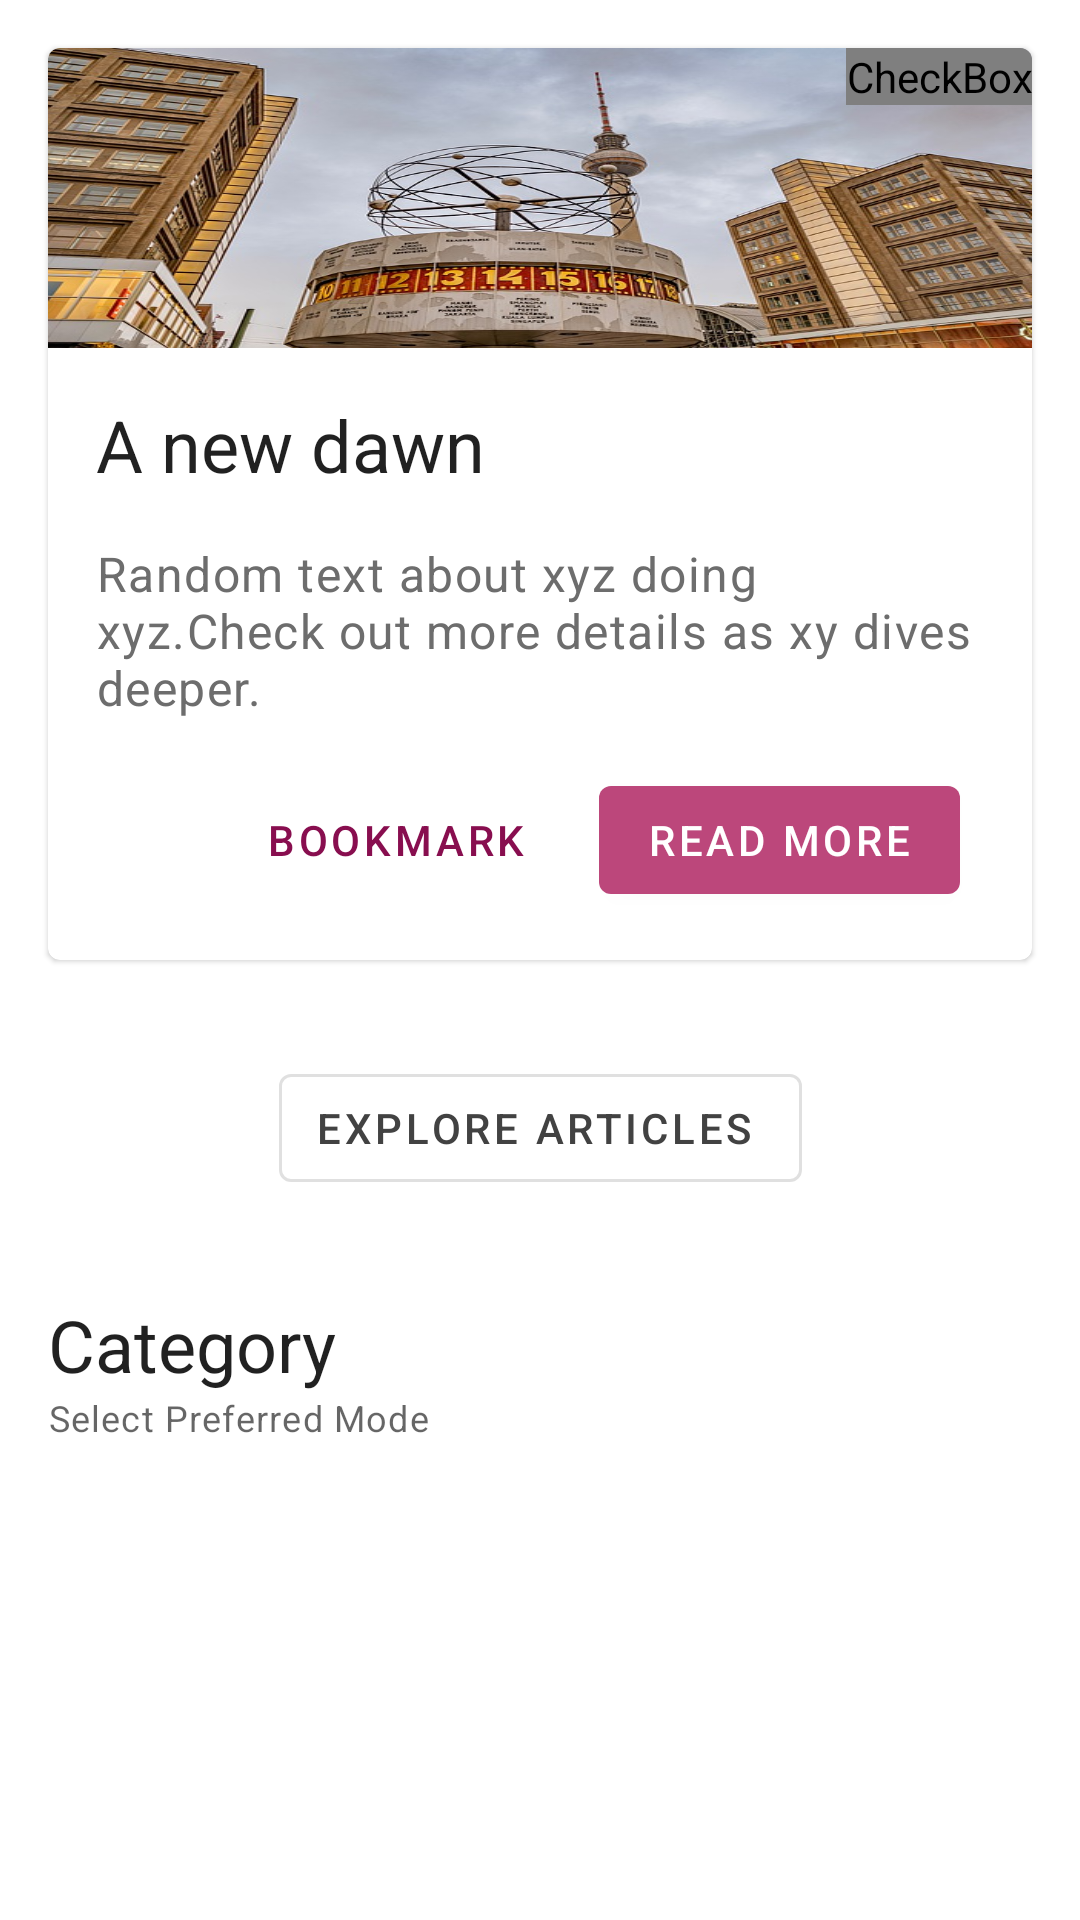

Android layout source for this screen:
<!-- AndroidManifest.xml: application theme AppTheme -->
<!-- res/layout/fragment_material_buttons.xml -->
<?xml version="1.0" encoding="utf-8"?>
<androidx.constraintlayout.widget.ConstraintLayout
    xmlns:android="http://schemas.android.com/apk/res/android"
    xmlns:app="http://schemas.android.com/apk/res-auto"
    xmlns:tools="http://schemas.android.com/tools"
    android:layout_width="match_parent"
    android:layout_height="match_parent"
    tools:context=".buttons.MaterialButtonsFragment">

    <com.google.android.material.card.MaterialCardView
        android:id="@+id/article_container_card"
        android:layout_width="match_parent"
        android:layout_height="wrap_content"
        android:layout_margin="@dimen/margin_standard"
        app:layout_constraintEnd_toEndOf="parent"
        app:layout_constraintStart_toStartOf="parent"
        app:layout_constraintTop_toTopOf="parent">

        <LinearLayout
            android:layout_width="match_parent"
            android:layout_height="wrap_content"
            android:orientation="vertical">

            <ImageView
                android:layout_width="match_parent"
                android:layout_height="100dp"
                android:scaleType="fitXY"
                android:src="@drawable/city" />

            <TextView
                android:layout_width="match_parent"
                android:layout_height="wrap_content"
                android:layout_margin="@dimen/margin_standard"
                android:text="@string/dummy_text_1"
                android:textAppearance="@style/TextAppearance.MaterialComponents.Headline5" />

            <TextView
                android:layout_width="match_parent"
                android:layout_height="wrap_content"
                android:layout_marginHorizontal="@dimen/margin_standard"
                android:text="@string/dummy_text_2"
                android:textAppearance="@style/TextAppearance.MaterialComponents.Body1"
                android:textColor="@color/color_grey_800_light" />

            <LinearLayout
                android:layout_width="wrap_content"
                android:layout_height="wrap_content"
                android:layout_gravity="end"
                android:layout_margin="@dimen/margin_standard"
                android:orientation="horizontal">


                <com.google.android.material.button.MaterialButton
                    style="@style/Widget.MaterialX.Button.TextButton.Icon"
                    android:layout_width="wrap_content"
                    android:layout_height="wrap_content"
                    android:layout_gravity="end"
                    android:layout_marginHorizontal="@dimen/margin_small"
                    android:text="@string/bookmark_label"
                    app:icon="@drawable/ic_bookmark_24" />

                <com.google.android.material.button.MaterialButton
                    style="@style/Widget.MaterialX.Button"
                    android:layout_width="wrap_content"
                    android:layout_height="wrap_content"
                    android:layout_gravity="end"
                    android:layout_marginHorizontal="@dimen/margin_small"
                    android:text="@string/read_more_label" />

            </LinearLayout>
        </LinearLayout>

        <CheckBox
            android:id="@+id/favorite_button"
            android:layout_width="wrap_content"
            android:layout_height="wrap_content"
            android:layout_gravity="end"
            android:button="@drawable/ic_favourite_state"
            android:buttonTint="@color/color_white" />

    </com.google.android.material.card.MaterialCardView>


    <com.google.android.material.button.MaterialButton
        android:id="@+id/explore_button"
        style="@style/Widget.MaterialX.Button.OutlinedButton.Icon"
        android:layout_width="wrap_content"
        android:layout_height="wrap_content"
        android:layout_margin="@dimen/margin_big"
        android:text="@string/explore_articles_label"
        app:icon="@drawable/ic_explore_articles_24"
        app:layout_constraintEnd_toEndOf="parent"
        app:layout_constraintStart_toStartOf="parent"
        app:layout_constraintTop_toBottomOf="@+id/article_container_card" />

    <TextView
        android:id="@+id/category_text_view"
        android:layout_width="match_parent"
        android:layout_height="wrap_content"
        android:layout_marginHorizontal="@dimen/margin_standard"
        android:layout_marginVertical="@dimen/margin_big"
        android:text="@string/category_label"
        android:textAppearance="@style/TextAppearance.MaterialComponents.Headline5"
        app:layout_constraintEnd_toEndOf="parent"
        app:layout_constraintStart_toStartOf="parent"
        app:layout_constraintTop_toBottomOf="@id/explore_button" />

    <TextView
        android:id="@+id/category_caption_text_view"
        android:layout_width="match_parent"
        android:layout_height="wrap_content"
        android:layout_marginHorizontal="@dimen/margin_standard"
        android:text="@string/select_preferred_mode_text"
        android:textAppearance="@style/TextAppearance.MaterialComponents.Caption"
        app:layout_constraintEnd_toEndOf="parent"
        app:layout_constraintStart_toStartOf="parent"
        app:layout_constraintTop_toBottomOf="@id/category_text_view" />

    <com.google.android.material.button.MaterialButtonToggleGroup
        android:id="@+id/material_toggle_group"
        android:layout_width="wrap_content"
        android:layout_height="wrap_content"
        android:layout_margin="@dimen/margin_standard"
        app:singleSelection="true"
        app:selectionRequired="true"
        app:checkedButton="@+id/audio_button"
        app:layout_constraintEnd_toEndOf="parent"
        app:layout_constraintStart_toStartOf="parent"
        app:layout_constraintTop_toBottomOf="@id/category_caption_text_view">

        <Button
            android:id="@+id/audio_button"
            android:layout_width="wrap_content"
            style="@style/Widget.MaterialX.Button.OutlinedButton"
            android:layout_height="wrap_content"
            android:text="@string/audio_label" />

        <Button
            android:id="@+id/video_button"
            style="@style/Widget.MaterialX.Button.OutlinedButton"
            android:layout_width="wrap_content"
            android:layout_height="wrap_content"
            android:text="@string/video_label" />

        <Button
            android:id="@+id/text_button"
            style="@style/Widget.MaterialX.Button.OutlinedButton"
            android:layout_width="wrap_content"
            android:layout_height="wrap_content"
            android:text="@string/text_label" />
    </com.google.android.material.button.MaterialButtonToggleGroup>

</androidx.constraintlayout.widget.ConstraintLayout>
<!-- resources referenced by this layout -->
<resources>
  <color name="color_grey_800_light">#6d6d6d</color>
  <color name="color_white">#ffffff</color>
  <dimen name="margin_big">32dp</dimen>
  <dimen name="margin_small">8dp</dimen>
  <dimen name="margin_standard">16dp</dimen>
  <!-- drawable ic_favourite_state (drawable) -->
  <?xml version="1.0" encoding="utf-8"?>
  <selector xmlns:android="http://schemas.android.com/apk/res/android">
      <item android:drawable="@drawable/ic_favourite_outline_24" android:state_checked="false" />
      <item android:drawable="@drawable/ic_favourite_filled_24" android:state_checked="true" />
      <item android:drawable="@drawable/ic_favourite_outline_24" />
  </selector>
  <string name="audio_label">Audio</string>
  <string name="bookmark_label">Bookmark</string>
  <string name="category_label">Category</string>
  <string name="dummy_text_1">A new dawn</string>
  <string name="dummy_text_2">Random text about xyz doing xyz.Check out more details as xy dives deeper.</string>
  <string name="explore_articles_label">Explore Articles</string>
  <string name="read_more_label">Read More</string>
  <string name="select_preferred_mode_text">Select Preferred Mode</string>
  <string name="text_label">Text</string>
  <string name="video_label">Video</string>
  <style name="Widget.MaterialX.Button" parent="Widget.MaterialComponents.Button">
          <item name="rippleColor">@color/color_white</item>
          <item name="android:textColor">@color/color_white</item>
          <item name="backgroundTint">@color/color_pink_900_light</item>
      </style>
  <style name="Widget.MaterialX.Button.OutlinedButton" parent="Widget.MaterialComponents.Button.OutlinedButton">
          <item name="android:backgroundTint">@color/bg_toggle_state</item>
          <item name="strokeColor">@color/color_pink_900_light</item>
          <item name="rippleColor">@color/color_yellow_A700</item>
          <item name="android:textColor">@color/color_grey_800</item>
      </style>
  <style name="Widget.MaterialX.Button.OutlinedButton.Icon" parent="Widget.MaterialComponents.Button.OutlinedButton.Icon">
          <item name="iconTint">@color/color_grey_800</item>
          <item name="rippleColor">@color/color_yellow_A700</item>
          <item name="android:textColor">@color/color_grey_800</item>
      </style>
  <style name="Widget.MaterialX.Button.TextButton.Icon" parent="Widget.MaterialComponents.Button.TextButton.Icon">
          <item name="iconTint">@color/color_pink_900_light</item>
          <item name="rippleColor">@color/color_pink_900_light</item>
          <item name="android:textColor">@color/color_pink_900</item>
      </style>
  <style name="AppTheme" parent="BaseTheme" />
  <color name="color_pink_900_light">#bc477b</color>
  <color name="color_yellow_A700">#ffd600</color>
  <color name="color_grey_800">#424242</color>
  <color name="color_pink_900">#880e4f</color>
  <style name="BaseTheme" parent="Theme.MaterialComponents.DayNight">
          <item name="colorPrimary">@color/color_grey_50</item>
          <item name="colorPrimaryDark">@color/color_grey_50</item>
          <item name="colorPrimaryVariant">@color/color_grey_50_dark</item>
          <item name="colorOnPrimary">@color/color_black</item>
  
          <item name="colorSecondary">@color/color_grey_800</item>
          <item name="colorSecondaryVariant">@color/color_grey_800_light</item>
          <item name="colorOnSecondary">@color/color_white</item>
  
          <item name="colorSurface">@color/color_white</item>
          <item name="colorOnSurface">@color/color_black</item>
  
          <item name="android:colorBackground">@color/color_white</item>
          <item name="colorOnBackground">@color/color_black</item>
  
          <item name="colorError">@color/color_orange_300</item>
          <item name="colorOnError">@color/color_black</item>
      </style>
  <color name="color_grey_50">#fafafa</color>
  <color name="color_grey_50_dark">#c7c7c7</color>
  <color name="color_black">#000000</color>
  <color name="color_orange_300">#ffb74d</color>
</resources>
